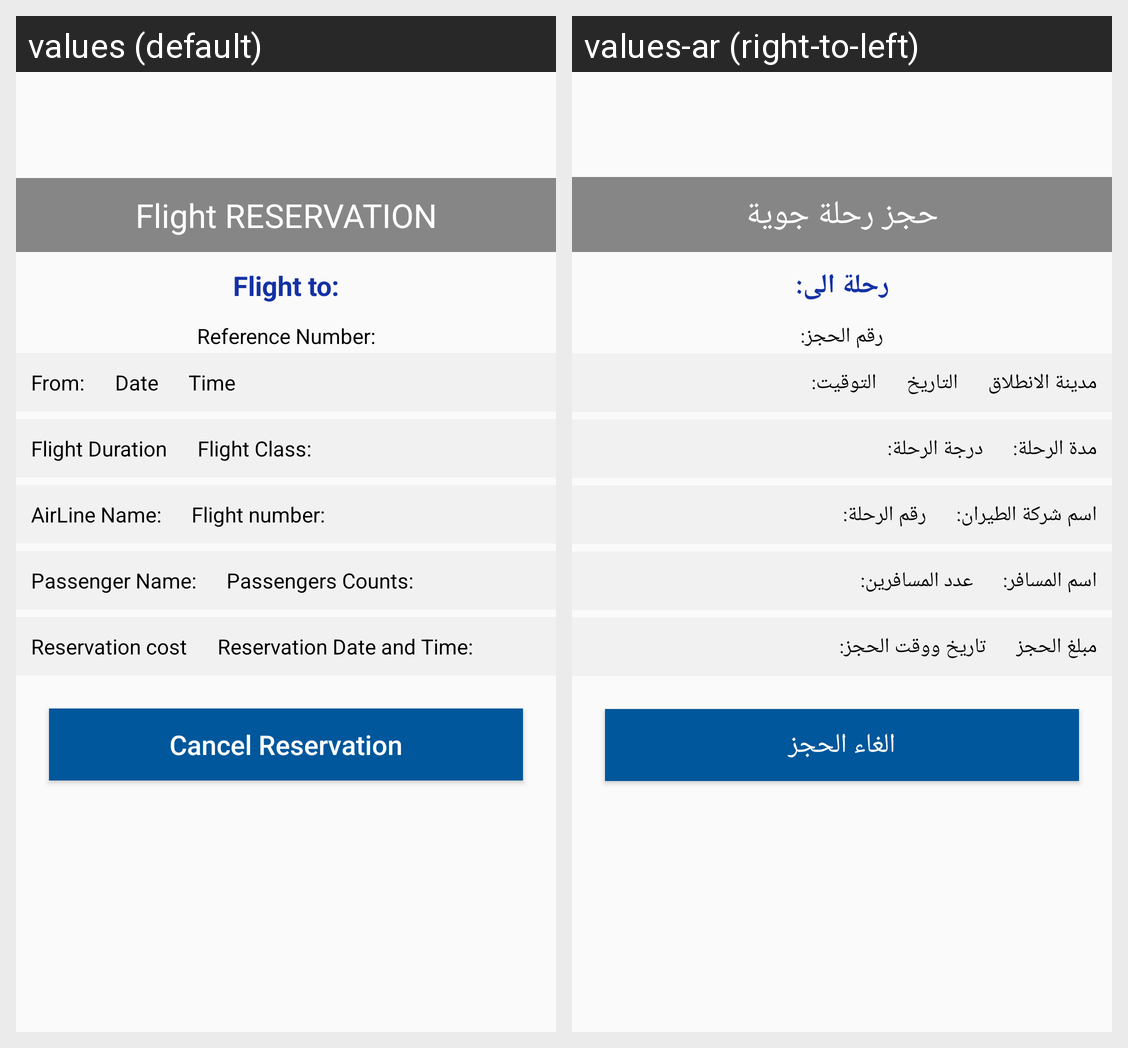

The same Android screen rendered under two of its app's locales, left to right. List the strings drawn on it with the default value and each locale's translation.
Android screen res/layout/reserve_flight_confermation.xml rendered under 2 locales, left to right: values (default), values-ar (right-to-left). Device: Nexus 5 (rendered at 1080×1920; each locale shown at half size, 540×960, under a caption strip naming it); theme AppTheme.
Strings drawn on this screen, with the default value and each locale's value (text and hints the layout hard-codes, and strings that could not be matched under every locale, appear in the picture but are not listed):

flight_reservation
  values: Flight RESERVATION
  values-ar: حجز رحلة جوية

flight_to
  values: Flight to:
  values-ar: رحلة الى:

reservation_number
  values: Reference Number:
  values-ar: رقم الحجز:

from
  values: From:
  values-ar: مدينة الانطلاق

date
  values: Date
  values-ar: التاريخ

time
  values: Time
  values-ar: التوقيت:

flight_duration
  values: Flight Duration
  values-ar: مدة الرحلة:

flight_class
  values: Flight Class:
  values-ar: درجة الرحلة:

AirLine_name
  values: AirLine Name:
  values-ar: اسم شركة الطيران:

flight_number
  values: Flight number:
  values-ar: رقم الرحلة:

passenger_name
  values: Passenger Name:
  values-ar: اسم المسافر:

passengers_counts
  values: Passengers Counts:
  values-ar: عدد المسافرين:

reservation_cost
  values: Reservation cost
  values-ar: مبلغ الحجز

reservation_date_and_time
  values: Reservation Date and Time:
  values-ar: تاريخ ووقت الحجز:

cancel_reservation
  values: Cancel Reservation
  values-ar: الغاء الحجز
